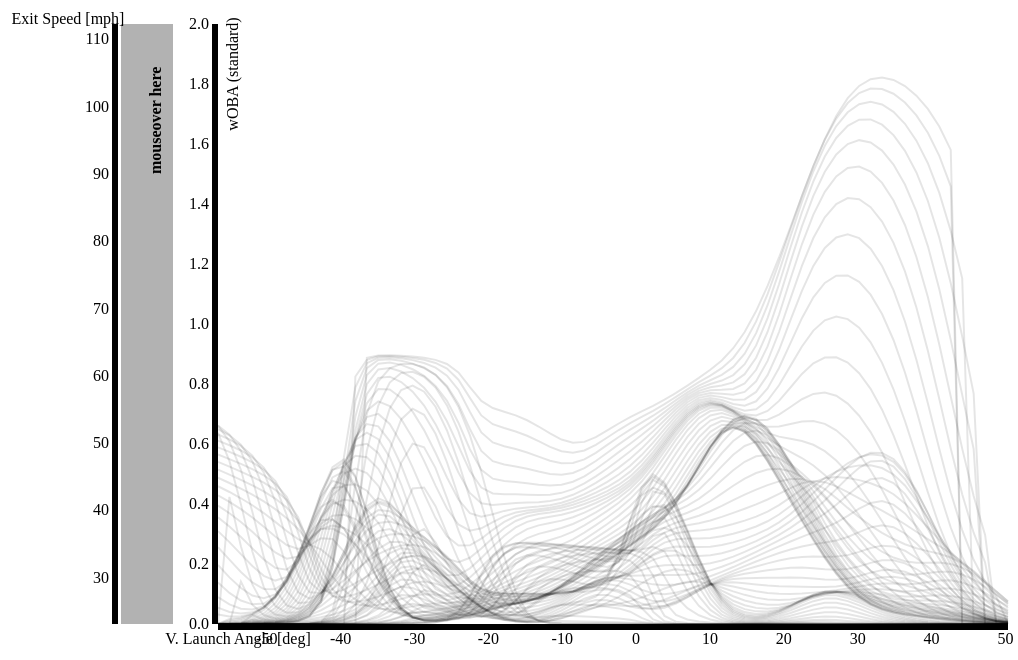
D3 v3 page, settled after 480 driven frames (8 s of simulated time); the page loaded 1 data file(s).


    (function(i,s,o,g,r,a,m){i['GoogleAnalyticsObject']=r;i[r]=i[r]||function(){
                (i[r].q=i[r].q||[]).push(arguments)},i[r].l=1*new Date();a=s.createElement(o),
            m=s.getElementsByTagName(o)[0];a.async=1;a.src=g;m.parentNode.insertBefore(a,m)
    })(window,document,'script','//www.google-analytics.com/analytics.js','ga');

    ga('create', 'UA-71774734-1', 'auto');
    ga('send', 'pageview');


// ── main.js
/**
 * Created by bdilday on 2/11/16.
 */

var margin = {top: 100, right: 10, bottom: 100, left: 300},
    width = 1100 - margin.left - margin.right,
    height = 800 - margin.top - margin.bottom;

var svg = d3.select("body").append("svg")
    .attr("width", width + margin.left + margin.right)
    .attr("height", height + margin.top + margin.bottom)
    .append("g")
    .attr("transform", "translate(" + margin.left + "," + margin.top + ")");


var x = d3.scale.linear()
    .range([0, width]);
var y = d3.scale.linear()
    .range([height, 0])
    .domain([0,2]);

var ynav = d3.scale.linear()
    .rangeRound([height, 0])
;

var ynavboxes = d3.scale.ordinal()
        .rangeRoundBands([height, 0])
    ;

var xaxis = d3.svg.axis()
    .orient("bottom")
    .scale(x);

var yaxis = d3.svg.axis()
    .orient("left")
    .scale(y);

var ynavaxis = d3.svg.axis()
    .orient("left")
    .scale(ynav);


var interpolate_type = 'linear';
var line = d3.svg.line()
    .x(function(d) {
        return x(d.x);
    })
    .y(function(d) {
        return y(d.y);
    })
    .interpolate(interpolate_type);

d3.json("pobguy_v4.json", function(error, data) {
    console.log(data);

    function swap_xy(data) {
        var newdata = [];
        data.forEach(function(d) {
            tmp = {ix: d.iy, iy: d.ix, v: d.v, x: d.y, y: d.x};
            newdata.push(tmp)
        });
        return newdata;
    }

    data = swap_xy(data);
    var lines = {}
    var xd = [9999, -9999];
    var yd = [9999, -9999];

    var all_iys = _.uniq(
        _.map(data, function(d) {
            d.x = parseFloat(d.x);
            d.y = parseFloat(d.y);

            if (d.x > xd[1]) {
                xd[1] = d.x;
            }
            if (d.x < xd[0]) {
                xd[0] = d.x;
            }

            if (d.y > yd[1]) {
                yd[1] = d.y;
            }
            if (d.y < yd[0]) {
                yd[0] = d.y;
            }

            return parseInt(d.iy);
        })
    );

    var all_ixs = _.uniq(
        _.map(data, function(d) {
            return d.ix;
        })
    );

    console.log('all_iys', all_iys);
    console.log('min', _.min(all_iys));
    console.log('min', _.max(all_iys));
    console.log('ynav dom', [_.min(all_iys), _.max(all_iys)]);
    console.log('xd', xd);
    console.log('yd', yd);

    ynavboxes.domain(all_iys);
    x.domain(xd);
    ynav.domain(yd);

    var make_line = function(iy) {
        var t = [];
        _.forEach(data, function (d) {
            if (d.iy === iy) {
                var x = d.x;
                t.push({'x': d.x, 'y': d.v});
            }
        });

        return svg.append('path')
            .attr('d', line(t))
            .attr("stroke", function () {
                return 'black';
            })
            .attr("stroke-width", 2)
            .style('opacity', 0.1)
            .attr("fill", "none")
        ;

    }

    var make_lines = function() {
        _.forEach(all_iys, function(iy) {
            lines[iy] = make_line(iy);
        })
    };

    svg.append("g")
        .attr("class", "axis")
        .attr('transform', 'translate(0,' + height + ')')
        .call(xaxis)
        .append("text")
        .style("text-anchor", "middle")
        .text('V. Launch Angle [deg]')
        .attr('x', 20)
        .attr('y', 20)
    ;

    svg.append("g")
        .attr("class", "axis")
        .attr('transform', 'translate(0,' + 0 + ')')
        .call(yaxis)
        .append("text")
        .style("text-anchor", "middle")
        .text('wOBA (standard)')
        .attr('x', -50)
        .attr('y', 20)
        .attr('transform', 'rotate(-90)')
    ;

    svg.append("g")
        .attr("class", "axis")
        .attr('transform', 'translate(' + -100 + ',' + 0 + ')')
        .call(ynavaxis)
        .append("text")
        .style("text-anchor", "middle")
        .attr("x", -50)
        .text('Exit Speed [mph]')
    ;

    var col_gradient = ['#f4a582', '#b2182b',  'black', '#2166ac', '#d1e5f0'];
    var col_gradient_mid = parseInt(col_gradient.length/2);
    var opacity_scale = d3.scale.ordinal()
        .range([1, 0.5])
        .domain(_.range(col_gradient_mid));

    var rect_mouse_in = function(d) {
        console.log('mouse in', d, d-col_gradient.length/2);
        _.forEach(col_gradient, function(e, i) {

            var k = Math.abs(i-col_gradient_mid);
            lines[d+i-col_gradient_mid]
            .attr('stroke-width', 5)
            .style('opacity', opacity_scale(k))
            .attr('stroke', e);

            nav_rects[d+i-col_gradient_mid]
                .attr('stroke-width', 1)
                .style('opacity', opacity_scale(k))
                .attr('fill', e);

        });
    };

    var rect_mouse_out = function(d) {
        console.log('mouse out', d);
        _.forEach(col_gradient, function(e, i) {
            var k = Math.abs(i-col_gradient_mid);
            lines[d+i-col_gradient_mid]
                .attr('stroke-width', 1)
                .style('opacity', 0.2)
                .attr('stroke', 'black');

            nav_rects[d+i-col_gradient_mid]
                .attr('stroke-width', 1)
                .style('opacity', 0.3)
                .attr('fill', 'black');

        });

    };

    var nav_rects = {};
    var make_nav = function () {
        var dy = height/all_iys.length;
        _.forEach(all_iys, function(iy) {
            nav_rects[iy] = svg.append('rect')
                .attr('width', 52)
                .attr('height', dy)
                .attr('x', -97)
                .attr('y', function() {
                    return ynavboxes(iy);
                })
                .attr('id', 'rect-' + iy.toString())
                .attr('fill', 'black')
                .style('opacity', 0.3)
                .attr('cursor', 'pointer')
                .on('mouseover', function() {
                    rect_mouse_in(iy);
                })
                .on('mouseout', function() {
                    rect_mouse_out(iy);
                })
            ;
        });
    };

    make_lines();
    make_nav();

    svg.append('text')
        .attr('x', -150)
        .attr('y', -57)
        .text('mouseover here')
        .attr('font-weight', 'bold')
        .attr('transform', 'rotate(-90)')

});


### data: pobguy_v4.json
[
 {
  "iy": 0,
  "ix": 0,
  "v": 1.1936145606217828e-09,
  "y": -56.6,
  "x": 23.1
 },
 {
  "iy": 1,
  "ix": 0,
  "v": 6.927104565435038e-09,
  "y": -55.05,
  "x": 23.1
 },
 {
  "iy": 2,
  "ix": 0,
  "v": 4.0227093915412554e-08,
  "y": -53.5,
  "x": 23.1
 },
 {
  "iy": 3,
  "ix": 0,
  "v": 2.3376029180424407e-07,
  "y": -51.95,
  "x": 23.1
 },
 {
  "iy": 4,
  "ix": 0,
  "v": 1.3592175165370533e-06,
  "y": -50.4,
  "x": 23.1
 },
 {
  "iy": 5,
  "ix": 0,
  "v": 7.906733277099395e-06,
  "y": -48.85,
  "x": 23.1
 },
 {
  "iy": 6,
  "ix": 0,
  "v": 4.599008550629943e-05,
  "y": -47.3,
  "x": 23.1
 },
 {
  "iy": 7,
  "ix": 0,
  "v": 0.0002671,
  "y": -45.75,
  "x": 23.1
 },
 "... 5,242 more items"
]